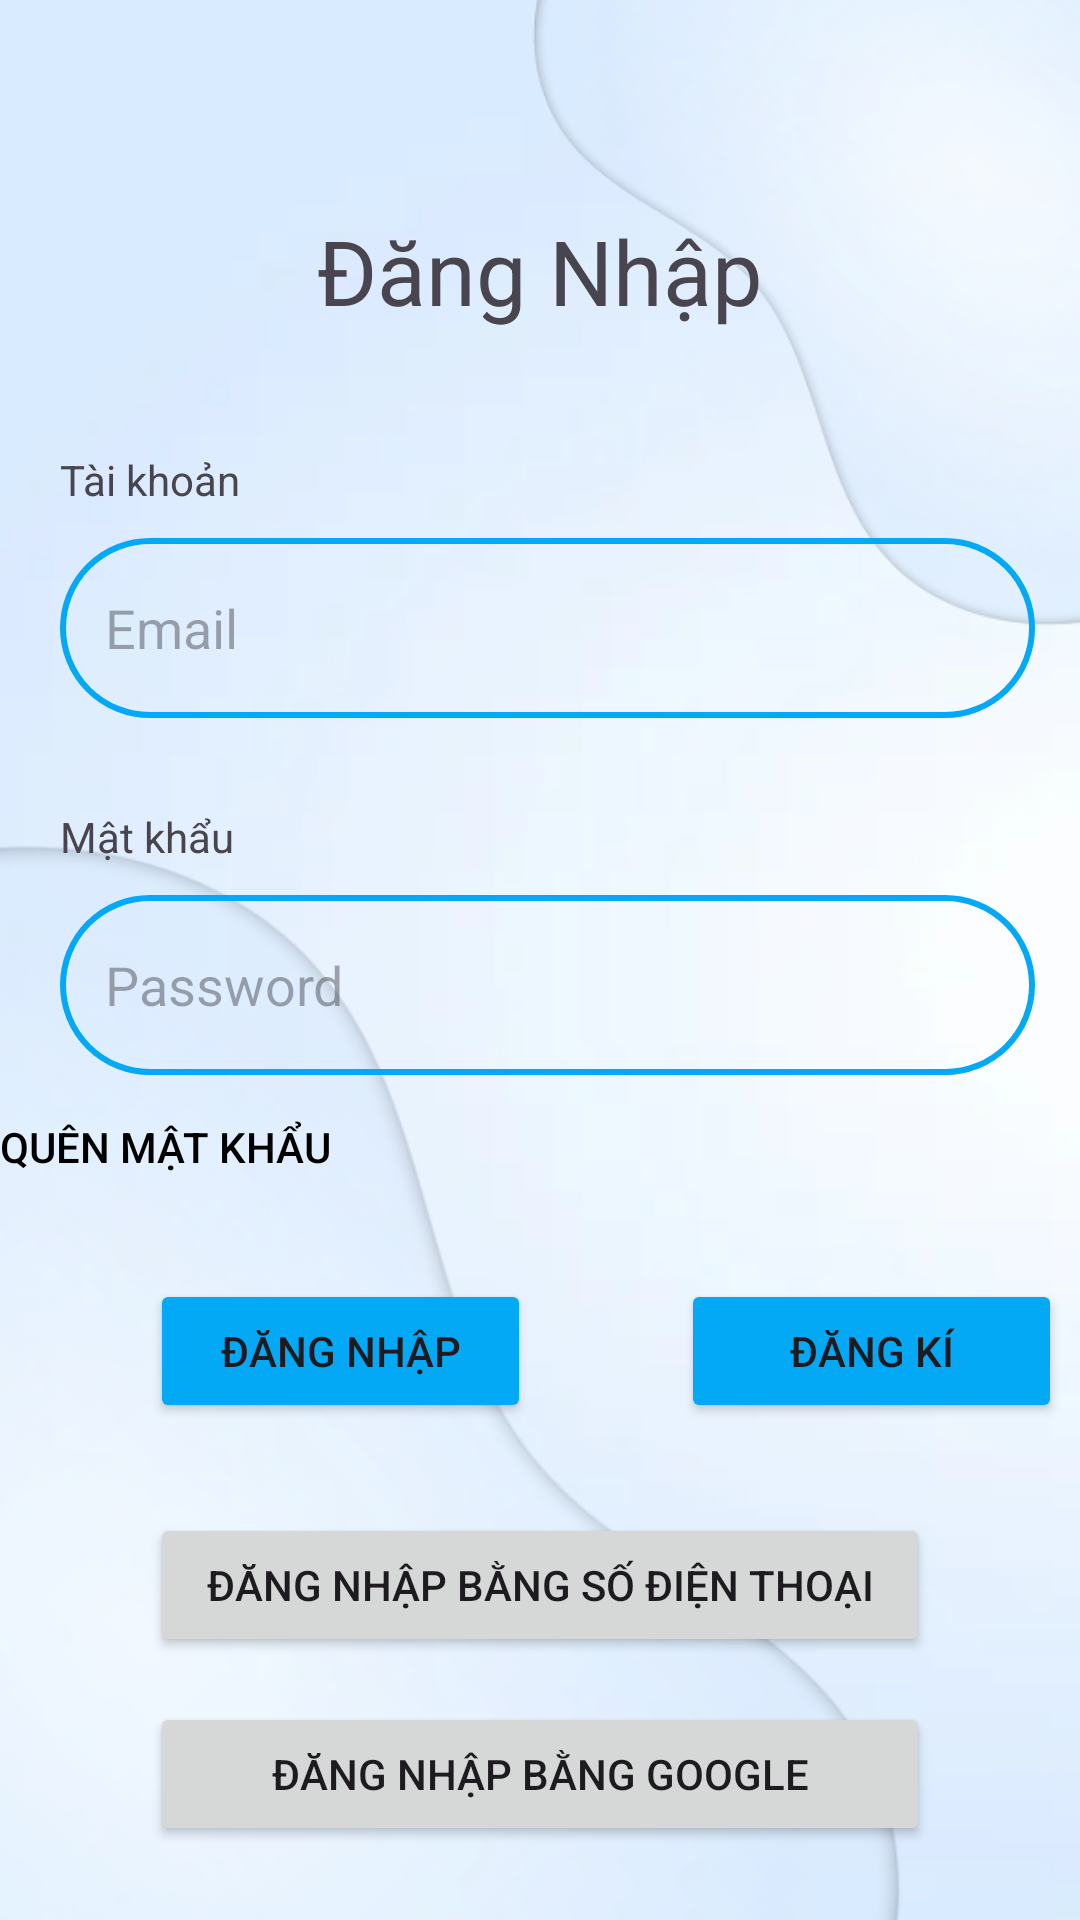

Layout XML and referenced resources for this Android screen:
<!-- AndroidManifest.xml: application theme Theme.Doan -->
<!-- res/layout/activity_login.xml -->
<?xml version="1.0" encoding="utf-8"?>
<LinearLayout xmlns:android="http://schemas.android.com/apk/res/android"
    xmlns:app="http://schemas.android.com/apk/res-auto"
    xmlns:tools="http://schemas.android.com/tools"
    android:layout_width="match_parent"
    android:layout_height="match_parent"
    android:orientation="vertical"
android:background="@drawable/background"
    tools:context=".Login">

    <TextView
        android:id="@+id/textView"
        android:layout_width="match_parent"
        android:layout_height="wrap_content"
        android:layout_marginTop="70dp"
        android:layout_marginBottom="30dp"
        android:text="Đăng Nhập"
        android:textColor="@color/blue"
        android:textAlignment="center"
        android:textSize="30sp" />

    <TextView
        android:id="@+id/textView2"
        android:layout_width="match_parent"
        android:layout_height="wrap_content"
        android:layout_marginLeft="20dp"
        android:paddingTop="10dp"
        android:paddingBottom="10dp"
        android:text="Tài khoản" />

    <EditText
        android:id="@+id/STK"
        android:layout_width="match_parent"
        android:layout_height="60dp"
        android:layout_marginLeft="20dp"
        android:layout_marginRight="15dp"

        android:background="@drawable/lavender_border"
        android:ems="10"
        android:hint="Email"
        android:inputType="text"
        android:paddingLeft="15dp" />

    <TextView
        android:id="@+id/textView3"
        android:layout_width="match_parent"
        android:layout_height="wrap_content"
        android:layout_marginLeft="20dp"
        android:layout_marginTop="20dp"
        android:paddingTop="10dp"
        android:paddingBottom="10dp"
        android:text="Mật khẩu" />

    <EditText
        android:id="@+id/Pass"
        android:layout_width="match_parent"
        android:layout_height="60dp"
        android:layout_marginLeft="20dp"
        android:layout_marginRight="15dp"
        android:background="@drawable/lavender_border"
        android:ems="10"
        android:hint="Password"
        android:inputType="text"
        android:paddingLeft="15dp" />

    <Button
        android:id="@+id/btnforgotpass"
        android:layout_width="wrap_content"
        android:layout_height="wrap_content"
        android:background="#00FFFFFF"
        android:text="Quên mật khẩu"
        android:textColor="#000000" />

    <LinearLayout
        android:layout_width="match_parent"
        android:layout_height="63dp"
        android:layout_marginTop="20dp"
        android:orientation="horizontal">

        <Button
            android:id="@+id/btnlogin"
            android:layout_width="127dp"
            android:layout_height="wrap_content"
            android:layout_marginLeft="50dp"
            android:backgroundTint="#03A9F4"
            android:text="Đăng nhập" />

        <Button
            android:id="@+id/btnregister"
            android:layout_width="127dp"
            android:layout_height="wrap_content"
            android:layout_marginLeft="50dp"
            android:backgroundTint="#03A9F4"
            android:text="Đăng kí" />
    </LinearLayout>

    <Button
        android:id="@+id/btnloginsdt"
        android:layout_width="match_parent"
        android:layout_height="wrap_content"
        android:layout_marginLeft="50dp"
        android:layout_marginTop="15dp"
        android:layout_marginRight="50dp"
        android:text="Đăng nhập bằng số điện thoại"
        android:textAllCaps="true" />
    <Button
        android:id="@+id/btnlogingg"
        android:layout_width="match_parent"
        android:layout_height="wrap_content"
        android:layout_marginLeft="50dp"
        android:layout_marginTop="15dp"
        android:layout_marginRight="50dp"
        android:text="Đăng nhập bằng Google"
        android:textAllCaps="true" />


</LinearLayout>
<!-- resources referenced by this layout -->
<resources>
  <!-- drawable background: png bitmap (drawable, 167719 bytes) -->
  <!-- drawable lavender_border (drawable) -->
  <?xml version="1.0" encoding="utf-8"?>
  <shape xmlns:android="http://schemas.android.com/apk/res/android"
      android:shape="rectangle">
  
      <stroke
          android:width="2dp"
          android:color="#03A9F4"/>
      <corners
          android:radius="30dp"/>
  
  </shape>
  <style name="Theme.Doan" parent="Base.Theme.Doan" />
  <style name="Base.Theme.Doan" parent="Theme.Material3.DayNight.NoActionBar">
          
          <item name="colorPrimary">@color/blue</item>
          <item name="colorPrimaryVariant">@color/blue</item>
          
      </style>
</resources>
